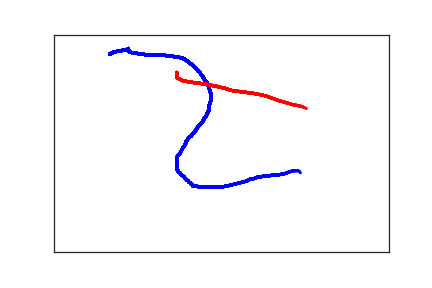

The file beside this chart, header and first rows:
8.300000000000000000e+01, 4.500000000000000000e+01, 0.000000000000000000e+00, 1.000000000000000000e+00
9.000000000000000000e+01, 4.000000000000000000e+01, 6.400000000000000000e+01, 1.000000000000000000e+00
1.040000000000000000e+02, 3.600000000000000000e+01, 8.700000000000000000e+01, 1.000000000000000000e+00
1.070000000000000000e+02, 3.500000000000000000e+01, 9.800000000000000000e+01, 1.000000000000000000e+00
1.100000000000000000e+02, 3.400000000000000000e+01, 1.120000000000000000e+02, 1.000000000000000000e+00
1.110000000000000000e+02, 3.300000000000000000e+01, 1.400000000000000000e+02, 1.000000000000000000e+00
1.110000000000000000e+02, 3.200000000000000000e+01, 1.600000000000000000e+02, 1.000000000000000000e+00
1.110000000000000000e+02, 3.300000000000000000e+01, 2.540000000000000000e+02, 1.000000000000000000e+00
1.110000000000000000e+02, 3.400000000000000000e+01, 2.650000000000000000e+02, 1.000000000000000000e+00
1.120000000000000000e+02, 3.600000000000000000e+01, 2.830000000000000000e+02, 1.000000000000000000e+00
1.120000000000000000e+02, 3.900000000000000000e+01, 3.100000000000000000e+02, 1.000000000000000000e+00
1.150000000000000000e+02, 4.100000000000000000e+01, 3.230000000000000000e+02, 1.000000000000000000e+00
1.170000000000000000e+02, 4.200000000000000000e+01, 3.440000000000000000e+02, 1.000000000000000000e+00
1.210000000000000000e+02, 4.300000000000000000e+01, 3.590000000000000000e+02, 1.000000000000000000e+00
1.270000000000000000e+02, 4.400000000000000000e+01, 3.810000000000000000e+02, 1.000000000000000000e+00
1.290000000000000000e+02, 4.400000000000000000e+01, 3.990000000000000000e+02, 1.000000000000000000e+00
1.320000000000000000e+02, 4.500000000000000000e+01, 4.150000000000000000e+02, 1.000000000000000000e+00
1.360000000000000000e+02, 4.600000000000000000e+01, 4.350000000000000000e+02, 1.000000000000000000e+00
1.390000000000000000e+02, 4.600000000000000000e+01, 4.490000000000000000e+02, 1.000000000000000000e+00
1.420000000000000000e+02, 4.600000000000000000e+01, 4.710000000000000000e+02, 1.000000000000000000e+00
1.450000000000000000e+02, 4.700000000000000000e+01, 4.890000000000000000e+02, 1.000000000000000000e+00
1.460000000000000000e+02, 4.700000000000000000e+01, 5.060000000000000000e+02, 1.000000000000000000e+00
1.470000000000000000e+02, 4.700000000000000000e+01, 5.230000000000000000e+02, 1.000000000000000000e+00
1.480000000000000000e+02, 4.700000000000000000e+01, 5.650000000000000000e+02, 1.000000000000000000e+00
1.500000000000000000e+02, 4.700000000000000000e+01, 5.810000000000000000e+02, 1.000000000000000000e+00
1.520000000000000000e+02, 4.700000000000000000e+01, 6.000000000000000000e+02, 1.000000000000000000e+00
1.560000000000000000e+02, 4.700000000000000000e+01, 6.250000000000000000e+02, 1.000000000000000000e+00
1.590000000000000000e+02, 4.700000000000000000e+01, 6.290000000000000000e+02, 1.000000000000000000e+00
1.630000000000000000e+02, 4.700000000000000000e+01, 6.540000000000000000e+02, 1.000000000000000000e+00
1.660000000000000000e+02, 4.800000000000000000e+01, 6.660000000000000000e+02, 1.000000000000000000e+00
1.690000000000000000e+02, 4.900000000000000000e+01, 6.790000000000000000e+02, 1.000000000000000000e+00
1.730000000000000000e+02, 4.900000000000000000e+01, 7.100000000000000000e+02, 1.000000000000000000e+00
1.770000000000000000e+02, 5.000000000000000000e+01, 7.220000000000000000e+02, 1.000000000000000000e+00
1.810000000000000000e+02, 5.100000000000000000e+01, 7.440000000000000000e+02, 1.000000000000000000e+00
1.850000000000000000e+02, 5.200000000000000000e+01, 7.580000000000000000e+02, 1.000000000000000000e+00
1.890000000000000000e+02, 5.300000000000000000e+01, 7.770000000000000000e+02, 1.000000000000000000e+00
1.930000000000000000e+02, 5.500000000000000000e+01, 7.960000000000000000e+02, 1.000000000000000000e+00
1.950000000000000000e+02, 5.700000000000000000e+01, 8.130000000000000000e+02, 1.000000000000000000e+00
1.970000000000000000e+02, 5.900000000000000000e+01, 8.430000000000000000e+02, 1.000000000000000000e+00
1.990000000000000000e+02, 6.100000000000000000e+01, 8.580000000000000000e+02, 1.000000000000000000e+00
2.010000000000000000e+02, 6.300000000000000000e+01, 8.770000000000000000e+02, 1.000000000000000000e+00
2.030000000000000000e+02, 6.600000000000000000e+01, 8.950000000000000000e+02, 1.000000000000000000e+00
2.070000000000000000e+02, 7.000000000000000000e+01, 9.180000000000000000e+02, 1.000000000000000000e+00
2.090000000000000000e+02, 7.300000000000000000e+01, 9.370000000000000000e+02, 1.000000000000000000e+00
2.100000000000000000e+02, 7.500000000000000000e+01, 9.510000000000000000e+02, 1.000000000000000000e+00
2.120000000000000000e+02, 7.700000000000000000e+01, 9.630000000000000000e+02, 1.000000000000000000e+00
2.130000000000000000e+02, 7.900000000000000000e+01, 9.790000000000000000e+02, 1.000000000000000000e+00
2.140000000000000000e+02, 8.200000000000000000e+01, 1.009000000000000000e+03, 1.000000000000000000e+00
2.160000000000000000e+02, 8.500000000000000000e+01, 1.027000000000000000e+03, 1.000000000000000000e+00
2.180000000000000000e+02, 8.700000000000000000e+01, 1.043000000000000000e+03, 1.000000000000000000e+00
2.190000000000000000e+02, 9.000000000000000000e+01, 1.056000000000000000e+03, 1.000000000000000000e+00
2.200000000000000000e+02, 9.300000000000000000e+01, 1.073000000000000000e+03, 1.000000000000000000e+00
2.220000000000000000e+02, 9.600000000000000000e+01, 1.091000000000000000e+03, 1.000000000000000000e+00
2.230000000000000000e+02, 9.900000000000000000e+01, 1.107000000000000000e+03, 1.000000000000000000e+00
2.240000000000000000e+02, 1.020000000000000000e+02, 1.120000000000000000e+03, 1.000000000000000000e+00
2.260000000000000000e+02, 1.060000000000000000e+02, 1.133000000000000000e+03, 1.000000000000000000e+00
2.270000000000000000e+02, 1.090000000000000000e+02, 1.150000000000000000e+03, 1.000000000000000000e+00
2.290000000000000000e+02, 1.120000000000000000e+02, 1.163000000000000000e+03, 1.000000000000000000e+00
2.300000000000000000e+02, 1.160000000000000000e+02, 1.188000000000000000e+03, 1.000000000000000000e+00
2.310000000000000000e+02, 1.190000000000000000e+02, 1.206000000000000000e+03, 1.000000000000000000e+00
2.310000000000000000e+02, 1.210000000000000000e+02, 1.224000000000000000e+03, 1.000000000000000000e+00
... 177 more rows
